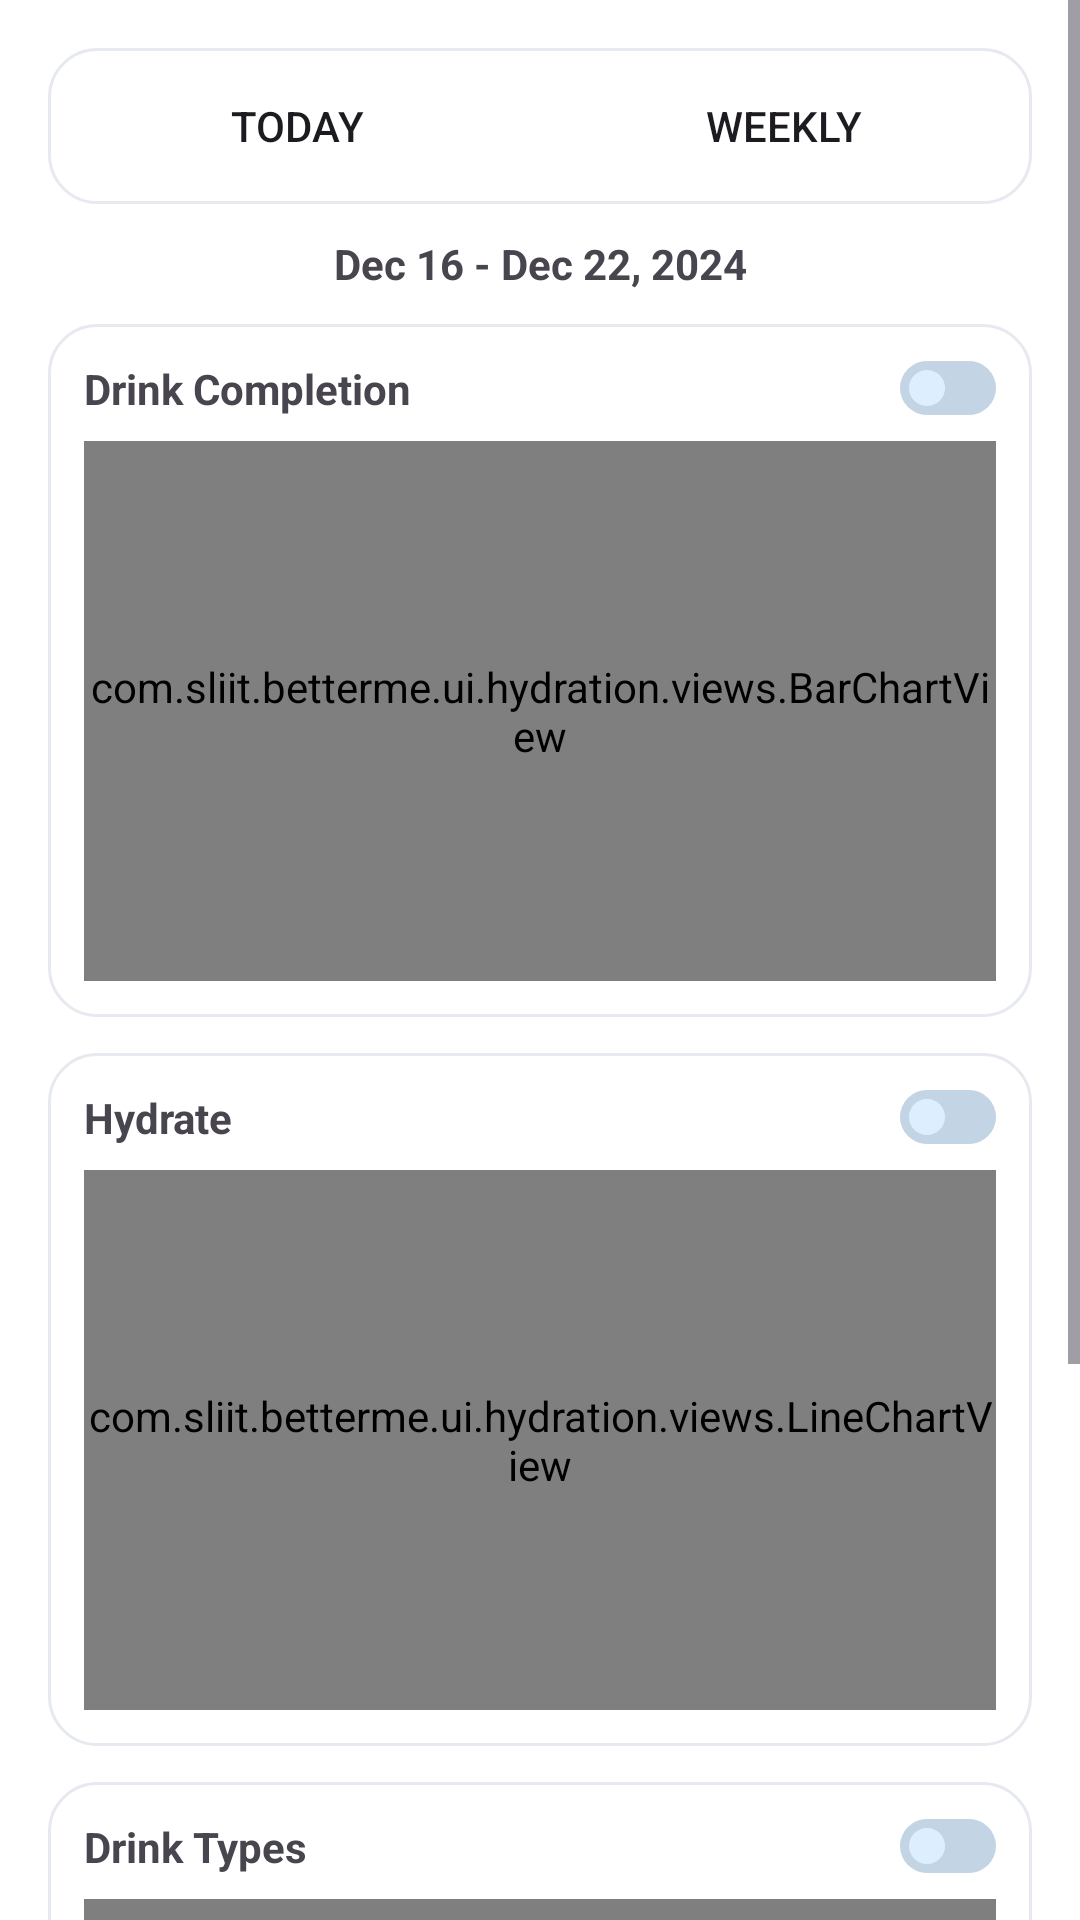

The Android layout XML behind this screen, and the referenced resources:
<!-- AndroidManifest.xml: application theme Theme.BetterMe -->
<!-- res/layout/fragment_hydration_reports.xml -->
<?xml version="1.0" encoding="utf-8"?>
<ScrollView xmlns:android="http://schemas.android.com/apk/res/android"
    android:layout_width="match_parent"
    android:layout_height="match_parent">

    <LinearLayout
        android:layout_width="match_parent"
        android:layout_height="wrap_content"
        android:orientation="vertical"
        android:padding="16dp">

        <LinearLayout
            android:layout_width="match_parent"
            android:layout_height="wrap_content"
            android:gravity="center_vertical"
            android:background="@drawable/bg_card"
            android:padding="6dp">
            <Button
                android:id="@+id/btnToday"
                android:layout_width="0dp"
                android:layout_height="40dp"
                android:layout_weight="1"
                android:text="@string/tab_today"
                android:background="@drawable/bg_tab_inactive"/>
            <Space
                android:layout_width="8dp"
                android:layout_height="1dp"/>
            <Button
                android:id="@+id/btnWeekly"
                android:layout_width="0dp"
                android:layout_height="40dp"
                android:layout_weight="1"
                android:text="@string/tab_weekly"
                android:background="@drawable/bg_tab_inactive"/>
        </LinearLayout>

        <LinearLayout
            android:layout_width="match_parent"
            android:layout_height="wrap_content"
            android:gravity="center_vertical"
            android:paddingTop="8dp"
            android:paddingBottom="8dp">
            <ImageView
                android:id="@+id/btnPrev"
                android:layout_width="24dp"
                android:layout_height="24dp"
                android:src="@drawable/ic_arrow_back"/>
            <TextView
                android:id="@+id/tvRange"
                android:layout_width="0dp"
                android:layout_height="wrap_content"
                android:text="@string/date_range_sample"
                android:layout_weight="1"
                android:gravity="center"
                android:textStyle="bold"/>
            <ImageView
                android:id="@+id/btnNext"
                android:layout_width="24dp"
                android:layout_height="24dp"
                android:src="@drawable/ic_arrow_right"/>
        </LinearLayout>

        
        <LinearLayout
            android:layout_width="match_parent"
            android:layout_height="wrap_content"
            android:orientation="vertical"
            android:background="@drawable/bg_card"
            android:padding="12dp"
            android:layout_marginBottom="12dp">
            <LinearLayout
                android:layout_width="match_parent"
                android:layout_height="wrap_content"
                android:gravity="center_vertical">
                <TextView
                    android:layout_width="0dp"
                    android:layout_height="wrap_content"
                    android:layout_weight="1"
                    android:text="@string/header_drink_completion"
                    android:textStyle="bold"/>
                <ImageView
                    android:layout_width="32dp"
                    android:layout_height="18dp"
                    android:src="@drawable/ic_toggle"/>
            </LinearLayout>
            <com.sliit.betterme.ui.hydration.views.BarChartView
                android:id="@+id/chartCompletion"
                android:layout_width="match_parent"
                android:layout_height="180dp"
                android:layout_marginTop="8dp"/>
        </LinearLayout>

        
        <LinearLayout
            android:layout_width="match_parent"
            android:layout_height="wrap_content"
            android:orientation="vertical"
            android:background="@drawable/bg_card"
            android:padding="12dp"
            android:layout_marginBottom="12dp">
            <LinearLayout
                android:layout_width="match_parent"
                android:layout_height="wrap_content"
                android:gravity="center_vertical">
                <TextView
                    android:layout_width="0dp"
                    android:layout_height="wrap_content"
                    android:layout_weight="1"
                    android:text="@string/header_hydrate"
                    android:textStyle="bold"/>
                <ImageView
                    android:layout_width="32dp"
                    android:layout_height="18dp"
                    android:src="@drawable/ic_toggle"/>
            </LinearLayout>
            <com.sliit.betterme.ui.hydration.views.LineChartView
                android:id="@+id/chartHydrate"
                android:layout_width="match_parent"
                android:layout_height="180dp"
                android:layout_marginTop="8dp"/>
        </LinearLayout>

        
        <LinearLayout
            android:layout_width="match_parent"
            android:layout_height="wrap_content"
            android:orientation="vertical"
            android:background="@drawable/bg_card"
            android:padding="12dp"
            android:layout_marginBottom="12dp">
            <LinearLayout
                android:layout_width="match_parent"
                android:layout_height="wrap_content"
                android:gravity="center_vertical">
                <TextView
                    android:layout_width="0dp"
                    android:layout_height="wrap_content"
                    android:layout_weight="1"
                    android:text="@string/header_drink_types"
                    android:textStyle="bold"/>
                <ImageView
                    android:layout_width="32dp"
                    android:layout_height="18dp"
                    android:src="@drawable/ic_toggle"/>
            </LinearLayout>
            <com.sliit.betterme.ui.hydration.views.DonutChartView
                android:id="@+id/chartTypes"
                android:layout_width="match_parent"
                android:layout_height="220dp"
                android:layout_marginTop="8dp"/>

            <LinearLayout
                android:id="@+id/legendTypes"
                android:layout_width="match_parent"
                android:layout_height="wrap_content"
                android:orientation="vertical"
                android:layout_marginTop="8dp"/>
        </LinearLayout>

    </LinearLayout>

</ScrollView>
<!-- resources referenced by this layout -->
<resources>
  <!-- drawable bg_card (drawable) -->
  <?xml version="1.0" encoding="utf-8"?>
  <shape xmlns:android="http://schemas.android.com/apk/res/android" android:shape="rectangle">
      <solid android:color="#FFFFFF"/>
      <corners android:radius="16dp"/>
      <padding android:left="8dp" android:top="8dp" android:right="8dp" android:bottom="8dp"/>
      <stroke android:width="1dp" android:color="#E6EAF0"/>
  </shape>
  <!-- drawable ic_arrow_right (drawable) -->
  <?xml version="1.0" encoding="utf-8"?>
  <vector xmlns:android="http://schemas.android.com/apk/res/android"
      android:width="24dp"
      android:height="24dp"
      android:viewportWidth="24"
      android:viewportHeight="24">
      <path
          android:fillColor="@color/colorOnPrimary"
          android:pathData="M10,17l5,-5 -5,-5v10z"/>
  </vector>
  <!-- drawable ic_toggle (drawable) -->
  <?xml version="1.0" encoding="utf-8"?>
  <vector xmlns:android="http://schemas.android.com/apk/res/android"
      android:width="32dp"
      android:height="18dp"
      android:viewportWidth="32"
      android:viewportHeight="18">
      <path android:fillColor="#E0E0E0" android:pathData="M9,0h14a9,9 0 0 1 0,18H9A9,9 0 0 1 9,0z"/>
      <path android:fillColor="#1E90FF" android:pathData="M9,0h14a9,9 0 0 1 0,18H9A9,9 0 0 1 9,0z" android:fillAlpha="0.15"/>
      <path android:fillColor="#FFFFFF" android:pathData="M9,3a6,6 0 1 0 0,12a6,6 0 1 0 0,-12z"/>
      <path android:fillColor="#1E90FF" android:pathData="M9,3a6,6 0 1 0 0,12a6,6 0 1 0 0,-12z" android:fillAlpha="0.15"/>
    </vector>
  <string name="date_range_sample">Dec 16 - Dec 22, 2024</string>
  <string name="header_drink_completion">Drink Completion</string>
  <string name="header_drink_types">Drink Types</string>
  <string name="header_hydrate">Hydrate</string>
  <string name="tab_today">Today</string>
  <string name="tab_weekly">Weekly</string>
  <style name="Theme.BetterMe" parent="Base.Theme.BetterMe" />
  <color name="colorOnPrimary">#FFFFFF</color>
  <color name="colorPrimary">#22C1A7</color>
  <color name="colorPrimaryContainer">#BDF2E8</color>
  <color name="colorOnPrimaryContainer">#084039</color>
  <color name="colorSecondary">#3AA8F5</color>
  <color name="colorOnSecondary">#FFFFFF</color>
  <color name="colorSecondaryContainer">#D2ECFF</color>
  <color name="colorOnSecondaryContainer">#063652</color>
  <color name="colorTertiary">#FFB38A</color>
  <color name="colorOnTertiary">#3A1E10</color>
  <color name="colorTertiaryContainer">#FFE2D2</color>
  <color name="colorOnTertiaryContainer">#3A1E10</color>
  <color name="colorSurface">#FFFFFF</color>
  <color name="colorOnSurface">#1D2228</color>
  <color name="colorSurfaceVariant">#E8EEF2</color>
  <color name="colorOnSurfaceVariant">#49515A</color>
  <color name="colorBackground">#C3FADA</color>
  <color name="colorOnBackground">#1D2228</color>
  <color name="colorOutline">#9AA6B2</color>
  <color name="colorError">#E53935</color>
</resources>
